Image classification data set "datasets" (peterhsu2018/AIA_project on GitHub). Class labels (2): abnormal, normal.

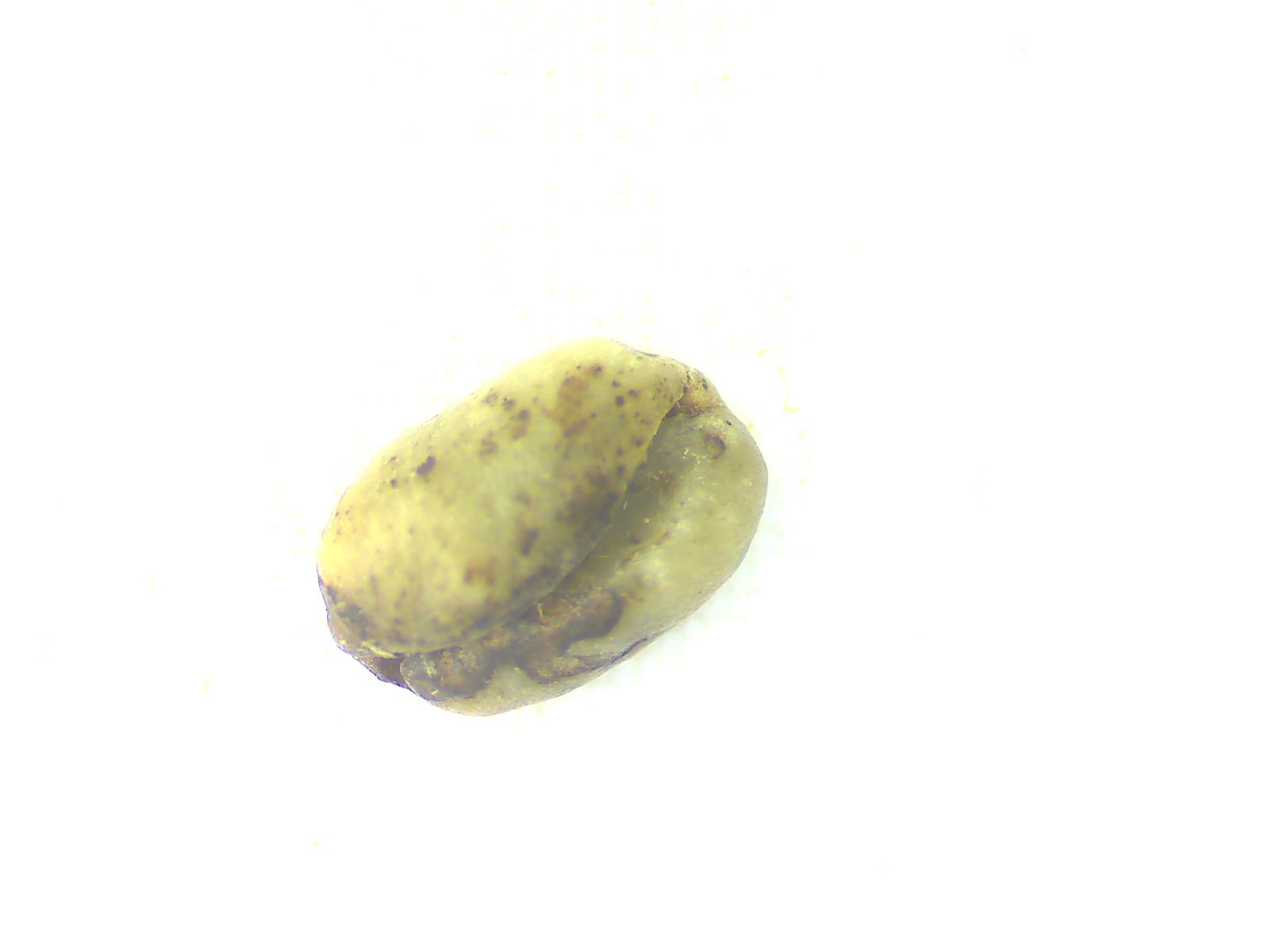
Label: abnormal

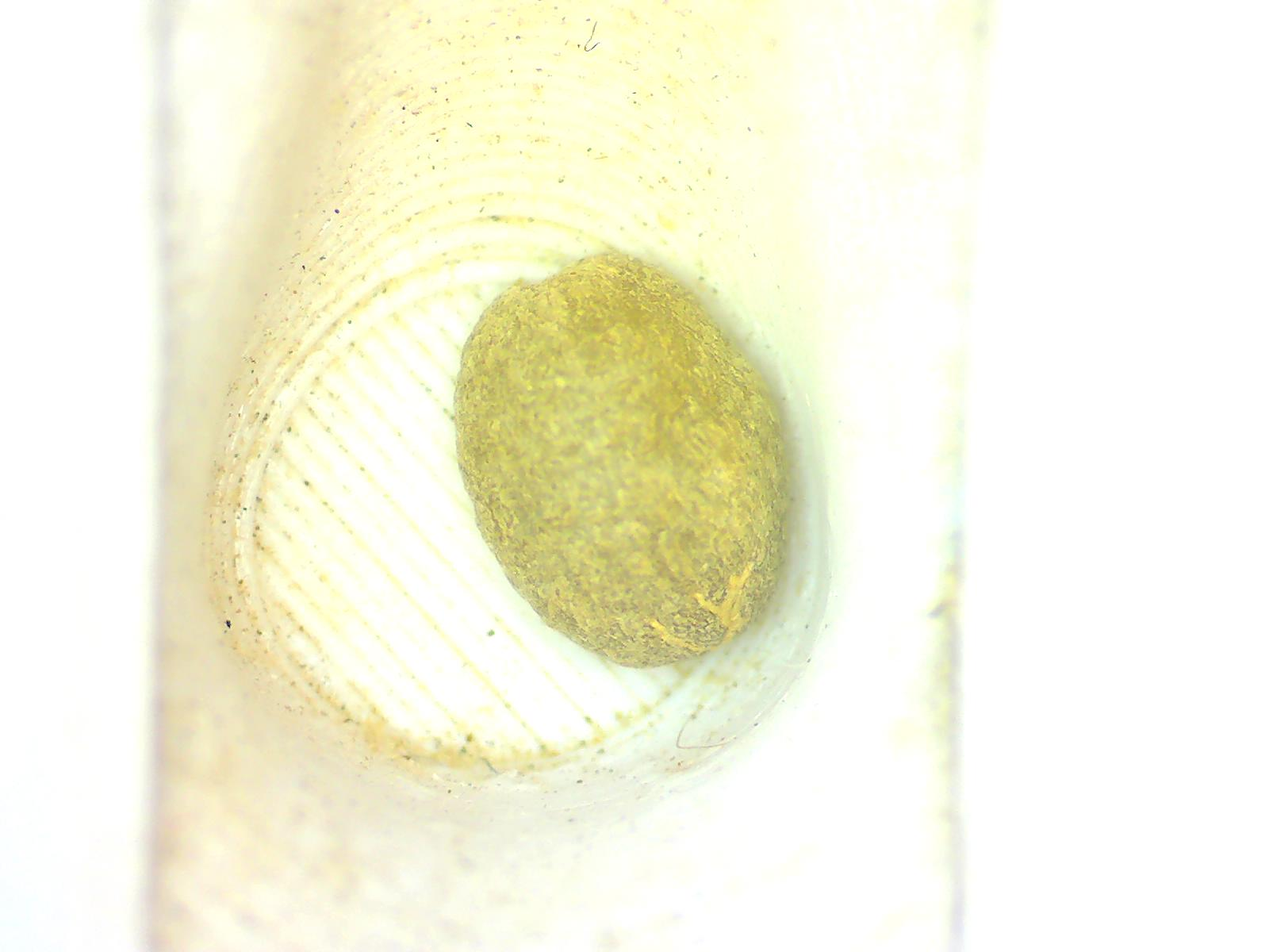
Label: normal

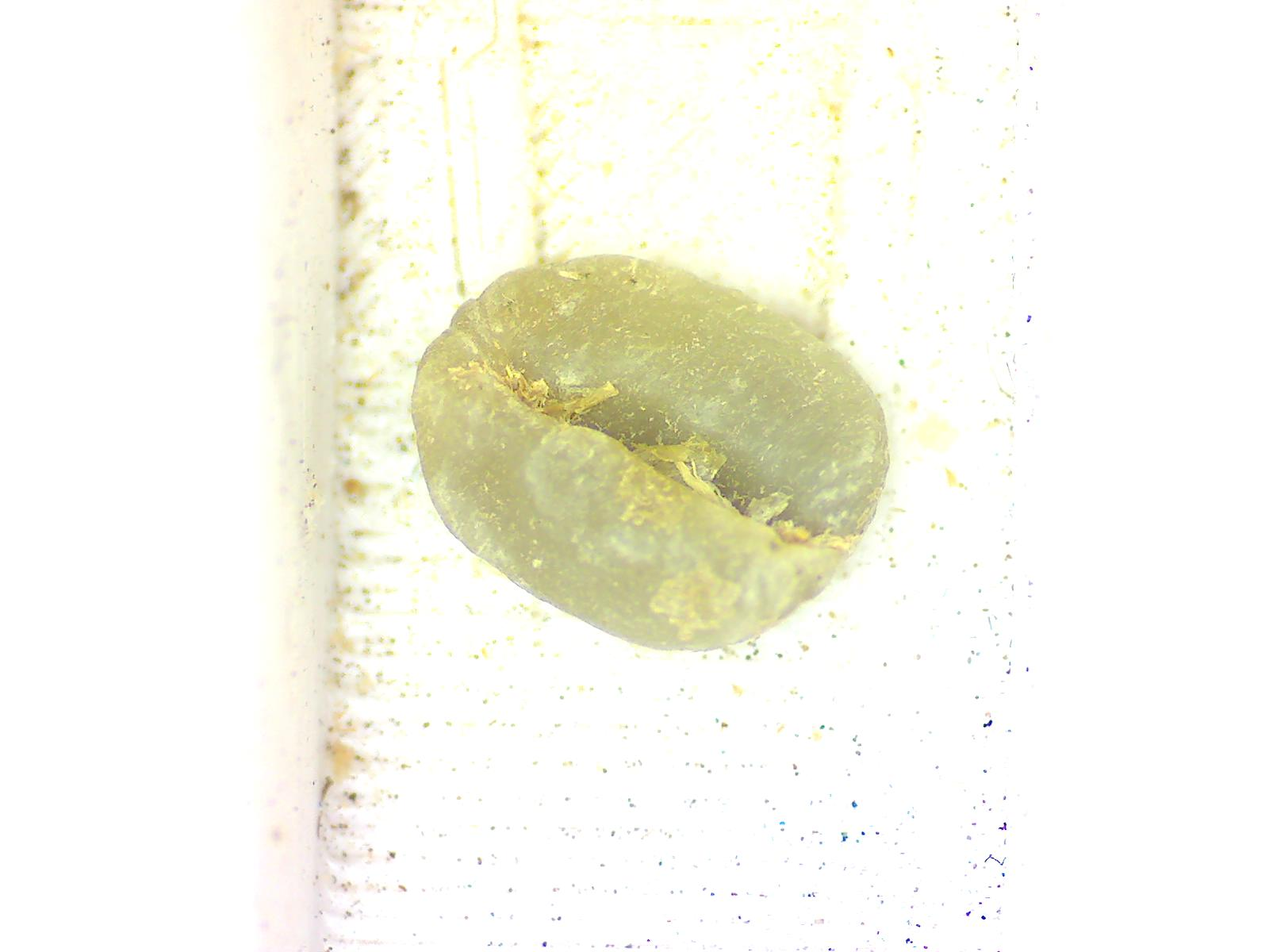
Label: normal

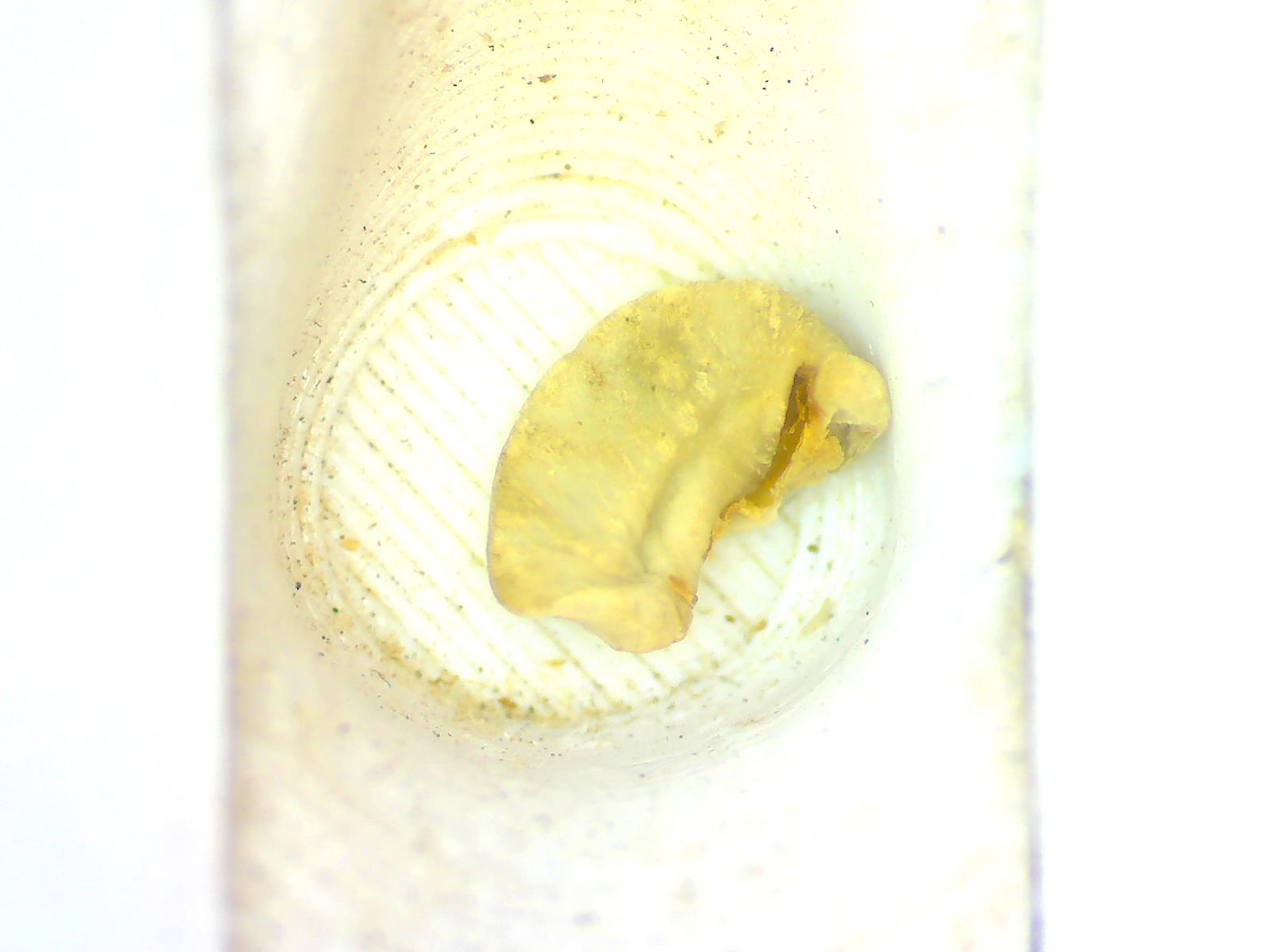
Label: abnormal

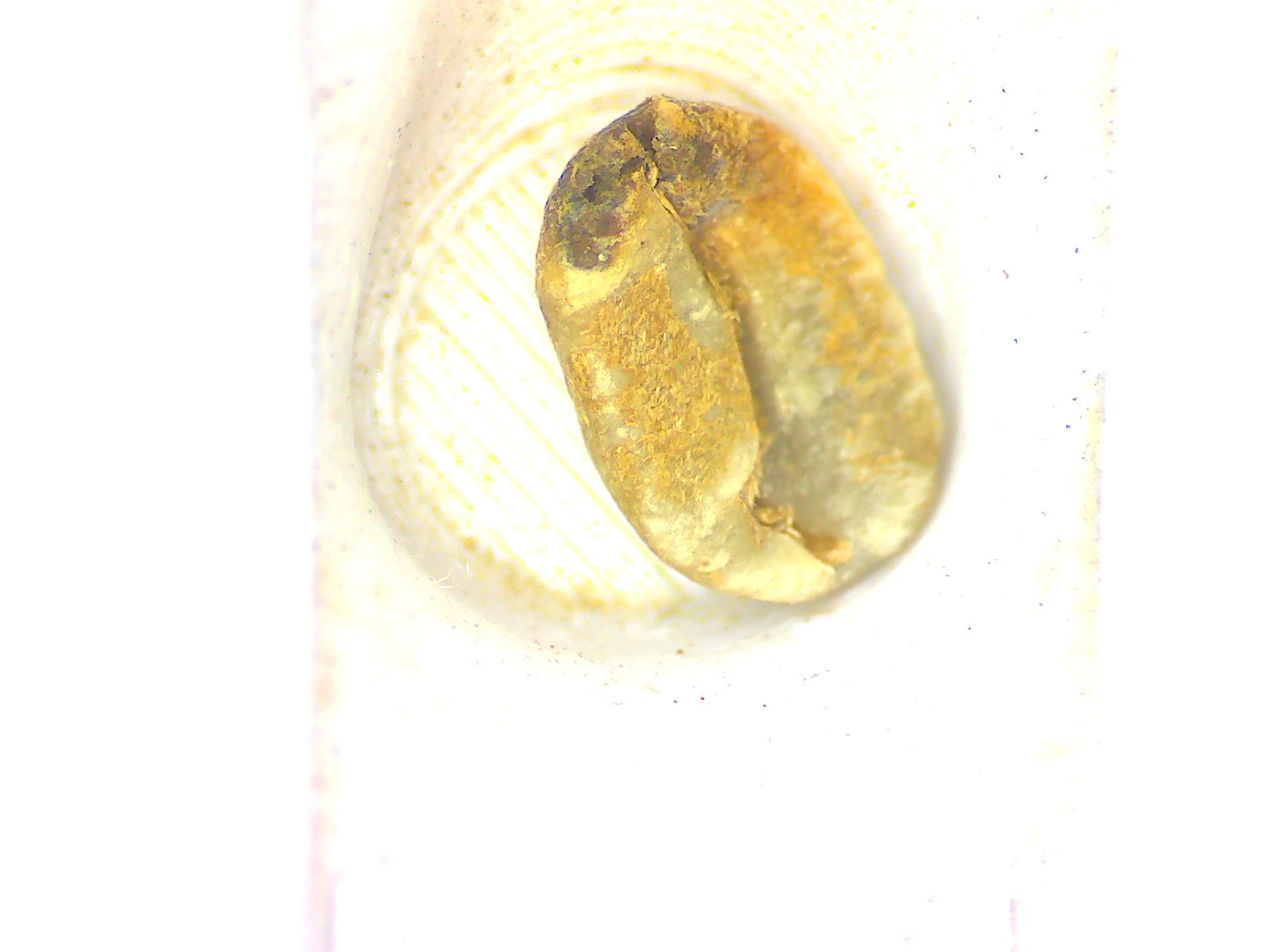
Label: abnormal

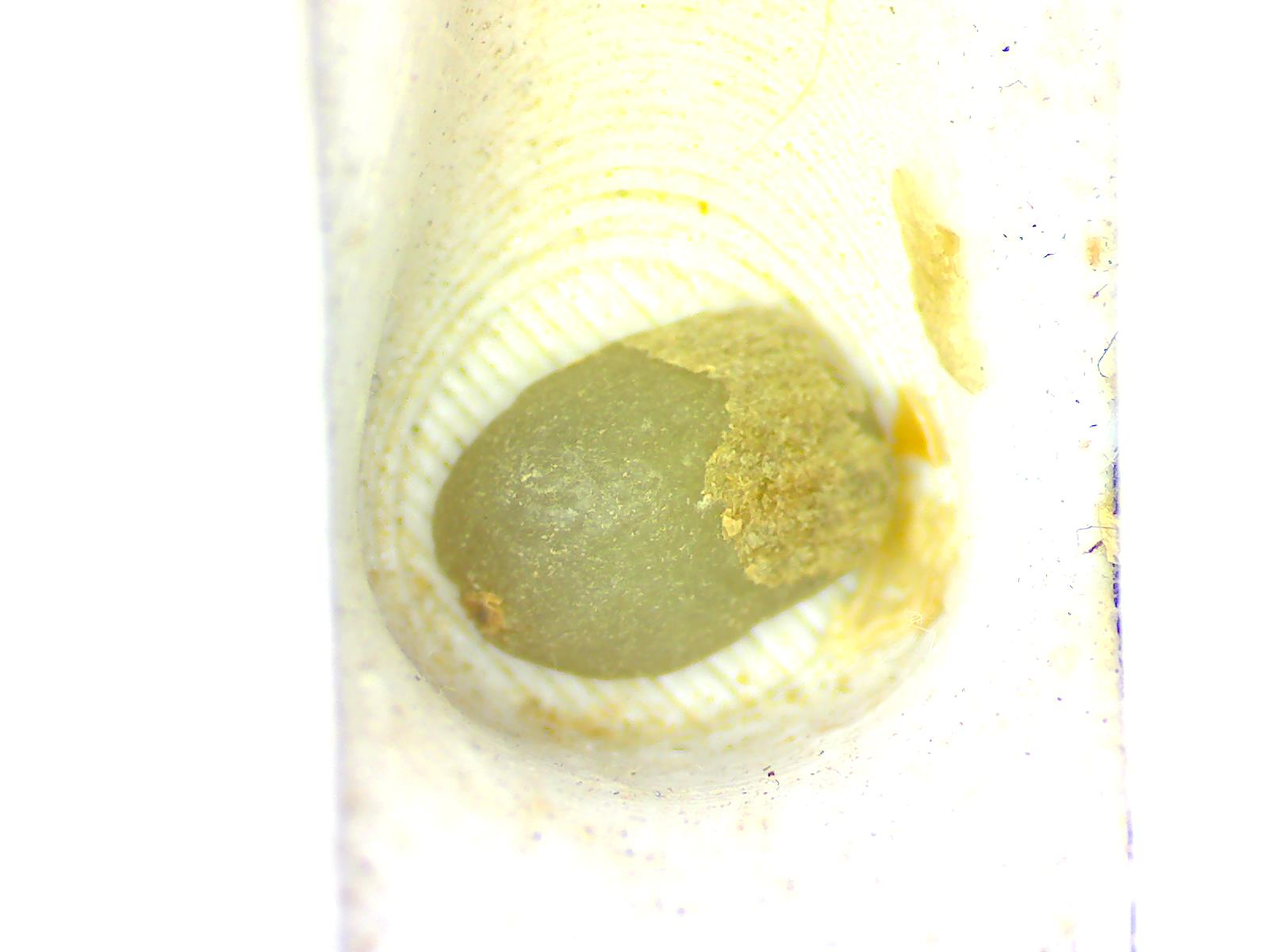
Label: normal
